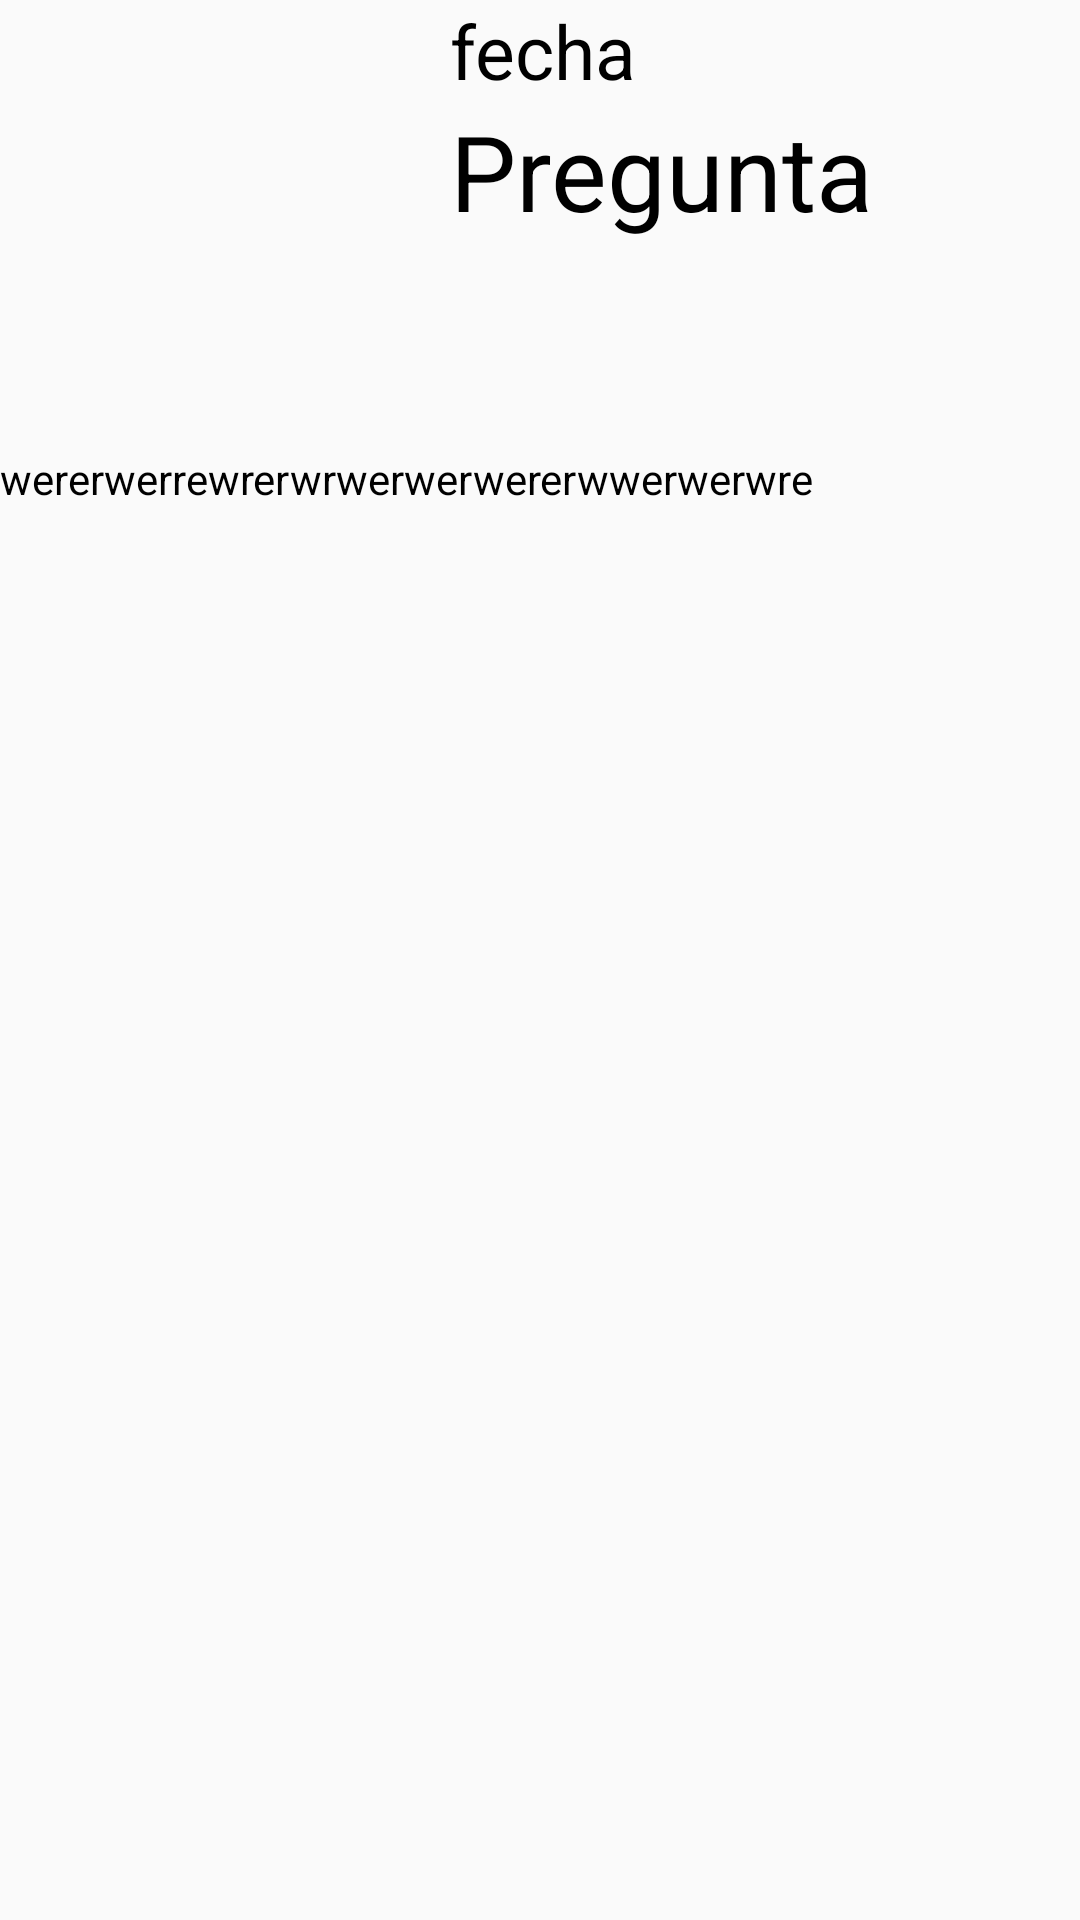

Layout XML and referenced resources for this Android screen:
<!-- AndroidManifest.xml: application theme Theme.AppCompat.Light.NoActionBar -->
<!-- res/layout/custom_view_portada.xml -->
<?xml version="1.0" encoding="utf-8"?>
<LinearLayout xmlns:android="http://schemas.android.com/apk/res/android"
    android:orientation="vertical" android:layout_width="match_parent"
    android:layout_height="match_parent">

    <LinearLayout
        android:layout_width="match_parent"
        android:layout_height="match_parent"
        android:orientation="vertical"
         >

        <LinearLayout
            android:layout_width="match_parent"
            android:layout_height="wrap_content"
            android:orientation="horizontal"
             >

            <LinearLayout
                android:layout_width="150dp"
                android:layout_height="150dp"
                android:orientation="vertical"
                  >

                <ImageView
                    android:layout_width="wrap_content"
                    android:layout_height="wrap_content"
                     android:id="@+id/imgNoticia"
                    />

            </LinearLayout>

            <LinearLayout
                android:layout_width="wrap_content"
                android:layout_height="wrap_content"
                android:orientation="vertical"
                 android:layout_weight="1"
                >

                <TextView
                    android:layout_width="wrap_content"
                    android:layout_height="wrap_content"
                    android:text="fecha"
                    android:textColor="#000"
                    android:textSize="25dp"
                    android:id="@+id/idDate"/>

                <TextView
                    android:layout_width="wrap_content"
                    android:layout_height="wrap_content"
                    android:text="Pregunta"
                    android:textSize="35dp"
                    android:textColor="#000"
                    android:id="@+id/idQuestion"/>

            </LinearLayout>

        </LinearLayout>

        <TextView
            android:layout_width="match_parent"
            android:layout_height="wrap_content"
            android:id="@+id/tvMessage"
            android:textColor="#000"
            android:text="wererwerrewrerwrwerwerwererwwerwerwre"/>

    </LinearLayout>

</LinearLayout>
<!-- resources referenced by this layout -->
<resources>

</resources>
